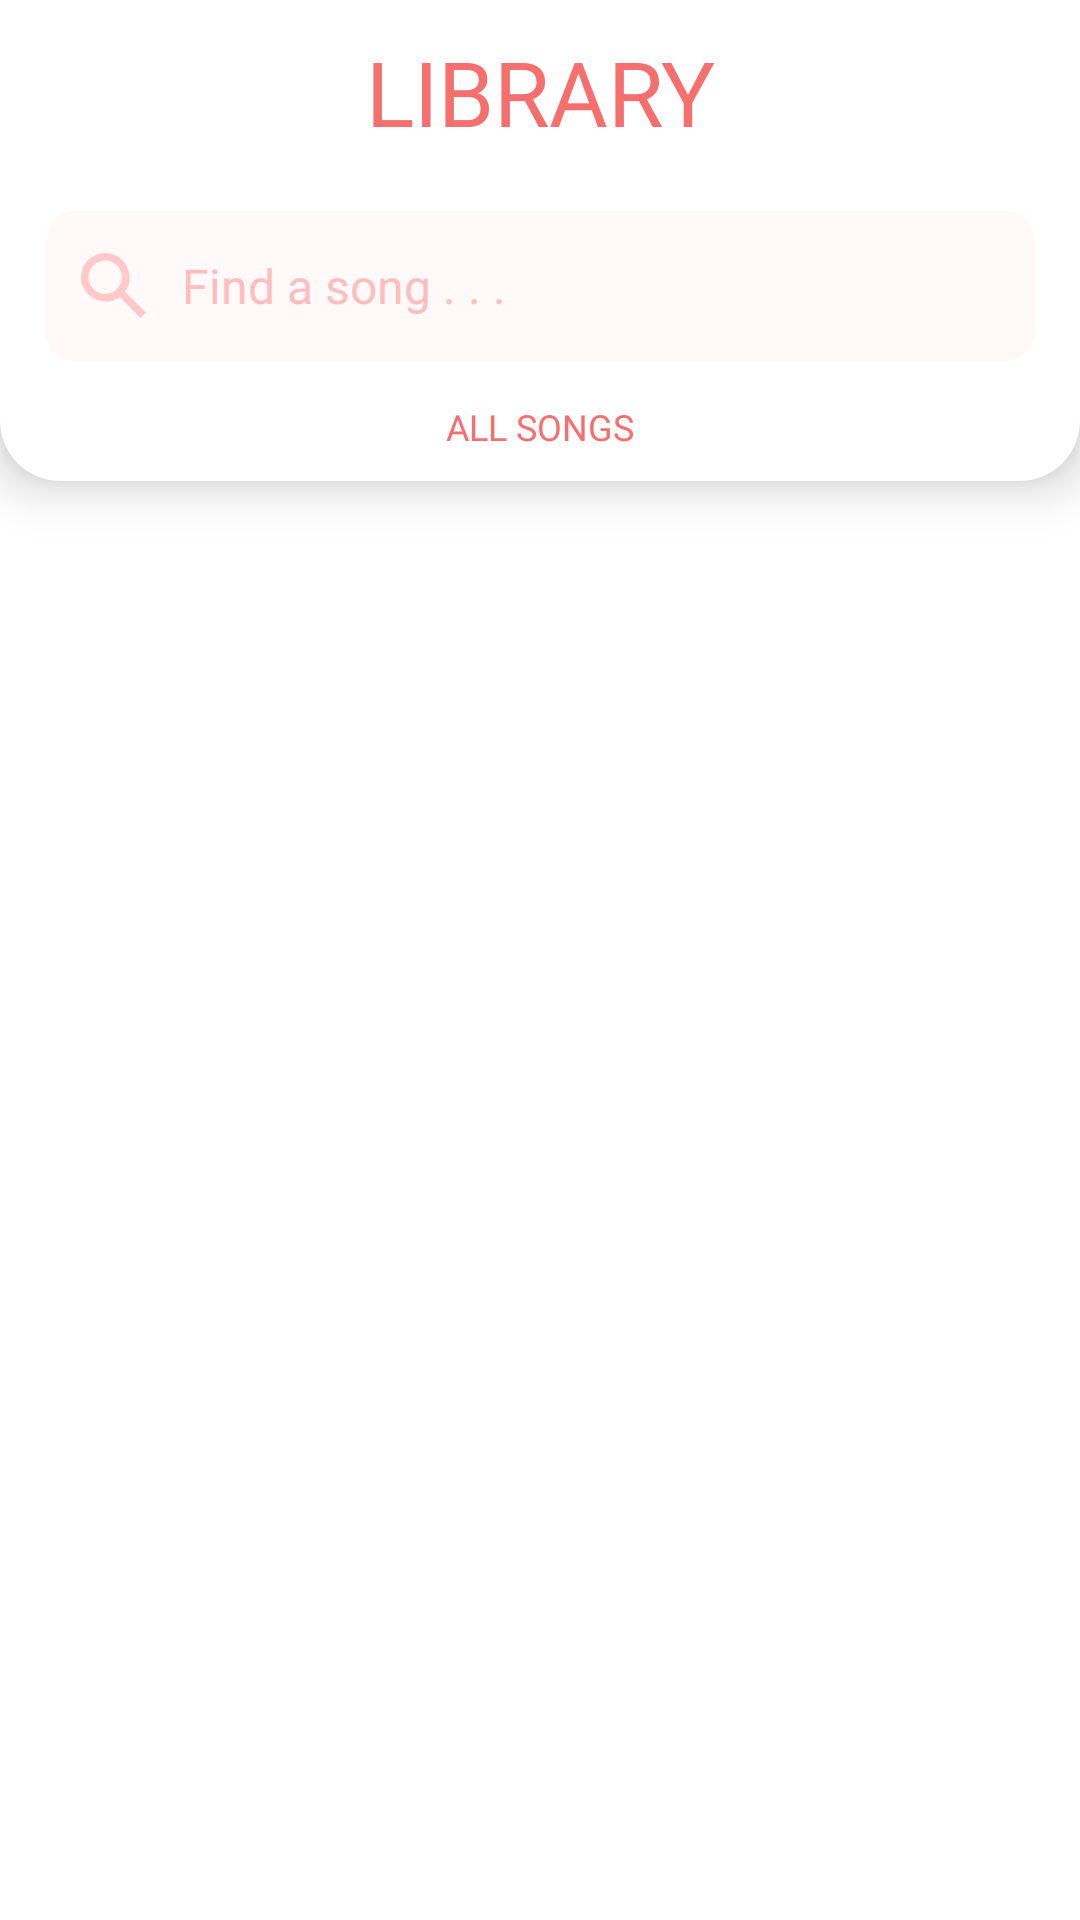

Reconstruct the res/layout file that produces this screen, plus the resources it refers to.
<!-- AndroidManifest.xml: application theme Theme.BitJam.Final -->
<!-- res/layout/fragment_library.xml -->
<?xml version="1.0" encoding="utf-8"?>
<RelativeLayout xmlns:android="http://schemas.android.com/apk/res/android"
    xmlns:app="http://schemas.android.com/apk/res-auto"
    xmlns:tools="http://schemas.android.com/tools"
    android:layout_width="match_parent"
    android:layout_height="match_parent">

    <androidx.cardview.widget.CardView
        android:id="@+id/headerSection"
        android:layout_width="match_parent"
        android:layout_height="180dp"
        android:layout_centerHorizontal="true"
        android:layout_marginTop="-20dp"
        app:cardCornerRadius="20dp"
        app:cardElevation="10dp">

        <TextView
            android:id="@+id/search_heading"
            android:layout_width="match_parent"
            android:layout_height="wrap_content"
            android:layout_gravity="center_horizontal"
            android:layout_marginTop="30dp"
            android:elevation="3dp"
            android:fontFamily="@font/biko_bold"
            android:text="@string/library_header"
            android:textAlignment="center"
            android:textColor="@color/pinkDefault"
            android:textSize="30sp" />

        <EditText
            android:id="@+id/searchBar"
            android:layout_width="330dp"
            android:layout_height="50dp"
            android:layout_gravity="center_horizontal"
            android:layout_marginTop="90dp"
            android:autofillHints=""
            android:background="@drawable/search_bar_bg"
            android:drawableStart="@drawable/focusable_search_bar_icon"
            android:drawablePadding="12dp"
            android:ems="10"
            android:fontFamily="@font/biko_regular"
            android:hint="@string/search_bar_desc"
            android:inputType="text"
            android:paddingStart="12dp"
            android:paddingEnd="12dp"
            android:textColor="@color/pinkDeep"
            android:textColorHint="@color/pinkHollow"
            android:textSize="16sp" />

        <TextView
            android:layout_width="wrap_content"
            android:layout_height="wrap_content"
            android:layout_gravity="bottom|center_horizontal"
            android:layout_marginBottom="10dp"
            android:elevation="2dp"
            android:fontFamily="@font/biko_bold"
            android:text="@string/all_songs"
            android:textColor="@color/pinkDefault"
            android:textSize="12sp" />

    </androidx.cardview.widget.CardView>

    <androidx.recyclerview.widget.RecyclerView
        android:id="@+id/searchRecycler"
        android:layout_width="match_parent"
        android:layout_height="680dp"
        android:layout_below="@id/headerSection"
        android:layout_alignParentBottom="true"
        android:layoutAnimation="@anim/layout_fall"
        android:overScrollMode="always"
        tools:listitem="@layout/library_recycler_items" />

</RelativeLayout>
<!-- resources referenced by this layout -->
<resources>
  <color name="pinkDeep">#FF2626</color>
  <color name="pinkDefault">#F66F6F</color>
  <color name="pinkHollow">#FFBDBD</color>
  <!-- drawable focusable_search_bar_icon (drawable) -->
  <?xml version="1.0" encoding="utf-8"?>
  <selector xmlns:android="http://schemas.android.com/apk/res/android">
  
      <item android:state_focused="true"
          android:drawable="@drawable/svg_search_bar_selected" />
  
      <item android:state_focused="false"
          android:drawable="@drawable/svg_search_bar_unselected"/>
  
  </selector>
  <!-- drawable search_bar_bg (drawable) -->
  <?xml version="1.0" encoding="utf-8"?>
  <selector xmlns:android="http://schemas.android.com/apk/res/android">
  
      <item
          android:state_enabled="true"
          android:state_focused="true">
          <shape android:shape="rectangle">
              <solid android:color="@color/pinkGhost"/>
              <corners android:radius="10dp"/>
              <stroke android:color="@color/pinkDeep"
                  android:width="1dp"/>
          </shape>    </item>
  
      <item android:state_enabled="true">
          <shape android:shape="rectangle">
              <solid android:color="@color/pinkGhost"/>
              <corners android:radius="10dp"/>
  
          </shape>
      </item>
  
  </selector>
  <string name="all_songs">ALL SONGS</string>
  <string name="library_header">LIBRARY</string>
  <string name="search_bar_desc">Find a song . . .</string>
  <style name="Theme.BitJam.Final" parent="Theme.BitJam">
          <item name="android:windowFullscreen">false</item>
          <item name="android:windowActionBar">false</item>
          <item name="android:windowNoTitle">true</item>
      </style>
  <!-- drawable svg_search_bar_selected (drawable) -->
  <vector xmlns:android="http://schemas.android.com/apk/res/android"
      android:width="21.744dp"
      android:height="21.744dp"
      android:viewportWidth="21.744"
      android:viewportHeight="21.744">
    <path
        android:pathData="M14.711,12.928c2.335,-2.558 2.055,-7.82 -1.132,-10.773A8.084,8.084 0,0 0,2.155 13.579c2.953,3.187 8.315,3.36 10.806,1.107l6.934,7.058 1.85,-1.85ZM8.096,13.685a5.581,5.581 0,1 1,3.954 -1.635A5.589,5.589 0,0 1,8.097 13.685Z"
        android:fillColor="#90ff5f5f"/>
  </vector>
  <!-- drawable svg_search_bar_unselected (drawable) -->
  <vector xmlns:android="http://schemas.android.com/apk/res/android"
      android:width="21.744dp"
      android:height="21.744dp"
      android:viewportWidth="21.744"
      android:viewportHeight="21.744">
    <path
        android:pathData="M14.711,12.928c2.335,-2.558 2.055,-7.82 -1.132,-10.773A8.084,8.084 0,0 0,2.155 13.579c2.953,3.187 8.315,3.36 10.806,1.107l6.934,7.058 1.85,-1.85ZM8.096,13.685a5.581,5.581 0,1 1,3.954 -1.635A5.589,5.589 0,0 1,8.097 13.685Z"
        android:fillColor="#50ff5f5f"/>
  </vector>
  <color name="pinkGhost">#FFF9F9</color>
  <style name="Theme.BitJam" parent="Theme.MaterialComponents.DayNight.NoActionBar">
          <item name="android:windowFullscreen">false</item>
          <item name="android:windowActionBar">false</item>
          <item name="android:windowNoTitle">true</item>
          <item name="android:windowLightNavigationBar">true</item>
          <item name="android:windowLightStatusBar">true</item>
  
          
          <item name="colorPrimary">@color/pinkDefault</item>
          <item name="colorPrimaryVariant">@color/white</item>
          <item name="colorOnPrimary">@color/white</item>
          <item name="colorPinkHollow">@color/pinkHollow</item>
          
          <item name="colorSecondary">@color/black</item>
          <item name="colorSecondaryVariant">@color/black</item>
          <item name="colorOnSecondary">@color/black</item>
          
  
          <item name="android:statusBarColor">@color/white</item>
          
      </style>
  <color name="white">#FFFFFFFF</color>
  <color name="black">#FF000000</color>
</resources>
